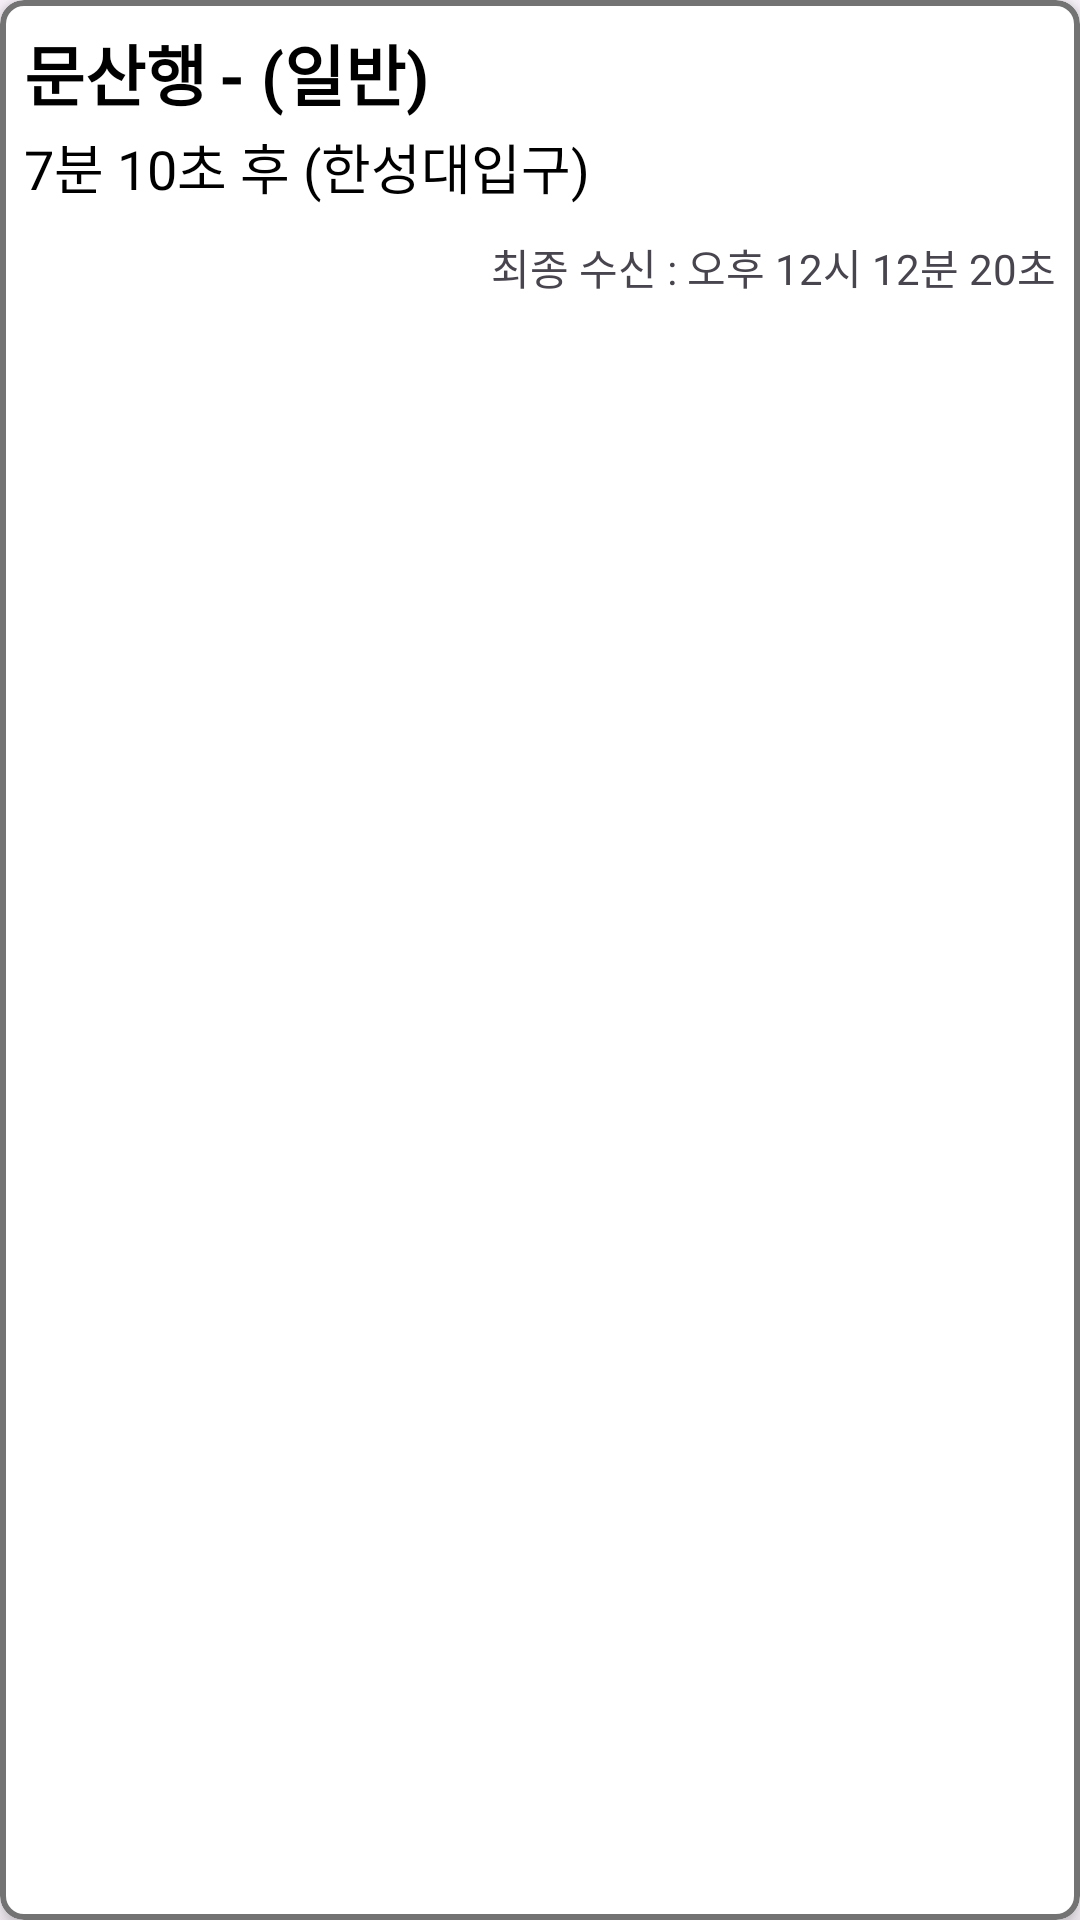

Produce the Android XML layout that renders to this screen, including the resource entries it uses.
<!-- AndroidManifest.xml: application theme Theme.Subway -->
<!-- res/layout/recyclerview_item.xml -->
<?xml version="1.0" encoding="utf-8"?>
<com.google.android.material.card.MaterialCardView xmlns:android="http://schemas.android.com/apk/res/android"
    android:layout_width="match_parent"
    android:layout_height="wrap_content"
    xmlns:app="http://schemas.android.com/apk/res-auto"
    app:cardElevation="4dp"
    android:layout_margin="4dp"
    app:cardCornerRadius="8dp"
    app:strokeColor="#737373"
    app:contentPadding="8dp"
    android:backgroundTint="@color/white"
    app:strokeWidth="2dp"
    >

    <RelativeLayout
        android:layout_width="match_parent"
        android:layout_height="wrap_content"
        >

        <TextView
            android:id="@+id/trainLineNm"
            android:layout_width="wrap_content"
            android:layout_height="wrap_content"
            android:text="문산행"
            android:textColor="@color/black"
            android:textSize="22sp"
            android:textStyle="bold" />

        <TextView
            android:id="@+id/btrainSttus"
            android:layout_width="wrap_content"
            android:layout_height="wrap_content"
            android:layout_marginLeft="4dp"
            android:layout_toEndOf="@id/trainLineNm"
            android:text="- (일반)"
            android:textColor="@color/black"
            android:textSize="22sp"
            android:textStyle="bold" />

        <TextView
            android:id="@+id/last"
            android:layout_width="wrap_content"
            android:layout_height="wrap_content"
            android:layout_marginLeft="4dp"
            android:layout_marginTop="1dp"
            android:layout_toEndOf="@id/btrainSttus"
            android:text=""
            android:textColor="@color/black"
            android:textSize="22sp"
            android:textStyle="bold" />

        <TextView
            android:id="@+id/arvlMsg2"
            android:layout_width="wrap_content"
            android:layout_height="wrap_content"
            android:layout_below="@id/trainLineNm"
            android:text="7분 10초 후 (한성대입구)"
            android:textColor="@color/black"
            android:layout_marginTop="2dp"
            android:textSize="18sp"
            android:layout_marginBottom="10dp"
            />

        <TextView
            android:id="@+id/lastTime"
            android:layout_below="@+id/arvlMsg2"
            android:layout_width="wrap_content"
            android:layout_height="wrap_content"
            android:layout_toLeftOf="@id/recptnDt"
            android:text="최종 수신 : " />

        <TextView
            android:id="@+id/recptnDt"
            android:layout_width="wrap_content"
            android:layout_height="wrap_content"
            android:layout_alignParentRight="true"
            android:text="오후 12시 12분 20초"
            android:layout_below="@id/arvlMsg2"
            />

    </RelativeLayout>

</com.google.android.material.card.MaterialCardView>
<!-- resources referenced by this layout -->
<resources>
  <color name="black">#FF000000</color>
  <color name="white">#FFFFFFFF</color>
  <style name="Theme.Subway" parent="Base.Theme.Subway" />
  <style name="Base.Theme.Subway" parent="Theme.Material3.DayNight.NoActionBar">
          
          
  
          <item name="android:statusBarColor" tools:targetApi="l">@color/brand</item>
  
      </style>
  <color name="brand">#2962FF</color>
</resources>
